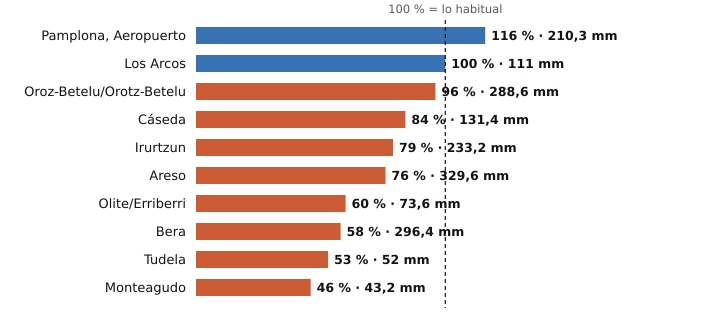

Data behind this chart, as committed beside it:
estacion, provincia, indicativo, mm_otono, referencia_mm, pct, periodo_referencia, hasta, hora
Pamplona, Aeropuerto, Navarra, 9263D, 210.3, 181.9, 116, 1991-2020, 2026-11-26, 12
Los Arcos, Navarra, 9171K, 111.0, 110.6, 100, 2009-2025, 2026-11-26, 12
Oroz-Betelu/Orotz-Betelu, Navarra, 9228J, 288.6, 301.1, 96, 2011-2025, 2026-11-26, 12
Cáseda, Navarra, 9245X, 131.4, 157.3, 84, 2009-2025, 2026-11-26, 12
Irurtzun, Navarra, 9274X, 233.2, 293.4, 79, 2010-2025, 2026-11-26, 12
Areso, Navarra, 1033X, 329.6, 432.3, 76, 2004-2025, 2026-11-26, 12
Olite/Erriberri, Navarra, 9252X, 73.6, 122.5, 60, 2009-2025, 2026-11-26, 12
Bera, Navarra, 1010X, 296.4, 513.6, 58, 2009-2025, 2026-11-26, 12
Tudela, Navarra, 9302Y, 52.0, 97.2, 53, 2009-2025, 2026-11-26, 12
Monteagudo, Navarra, 9301X, 43.2, 94.3, 46, 2004-2025, 2026-11-26, 11
